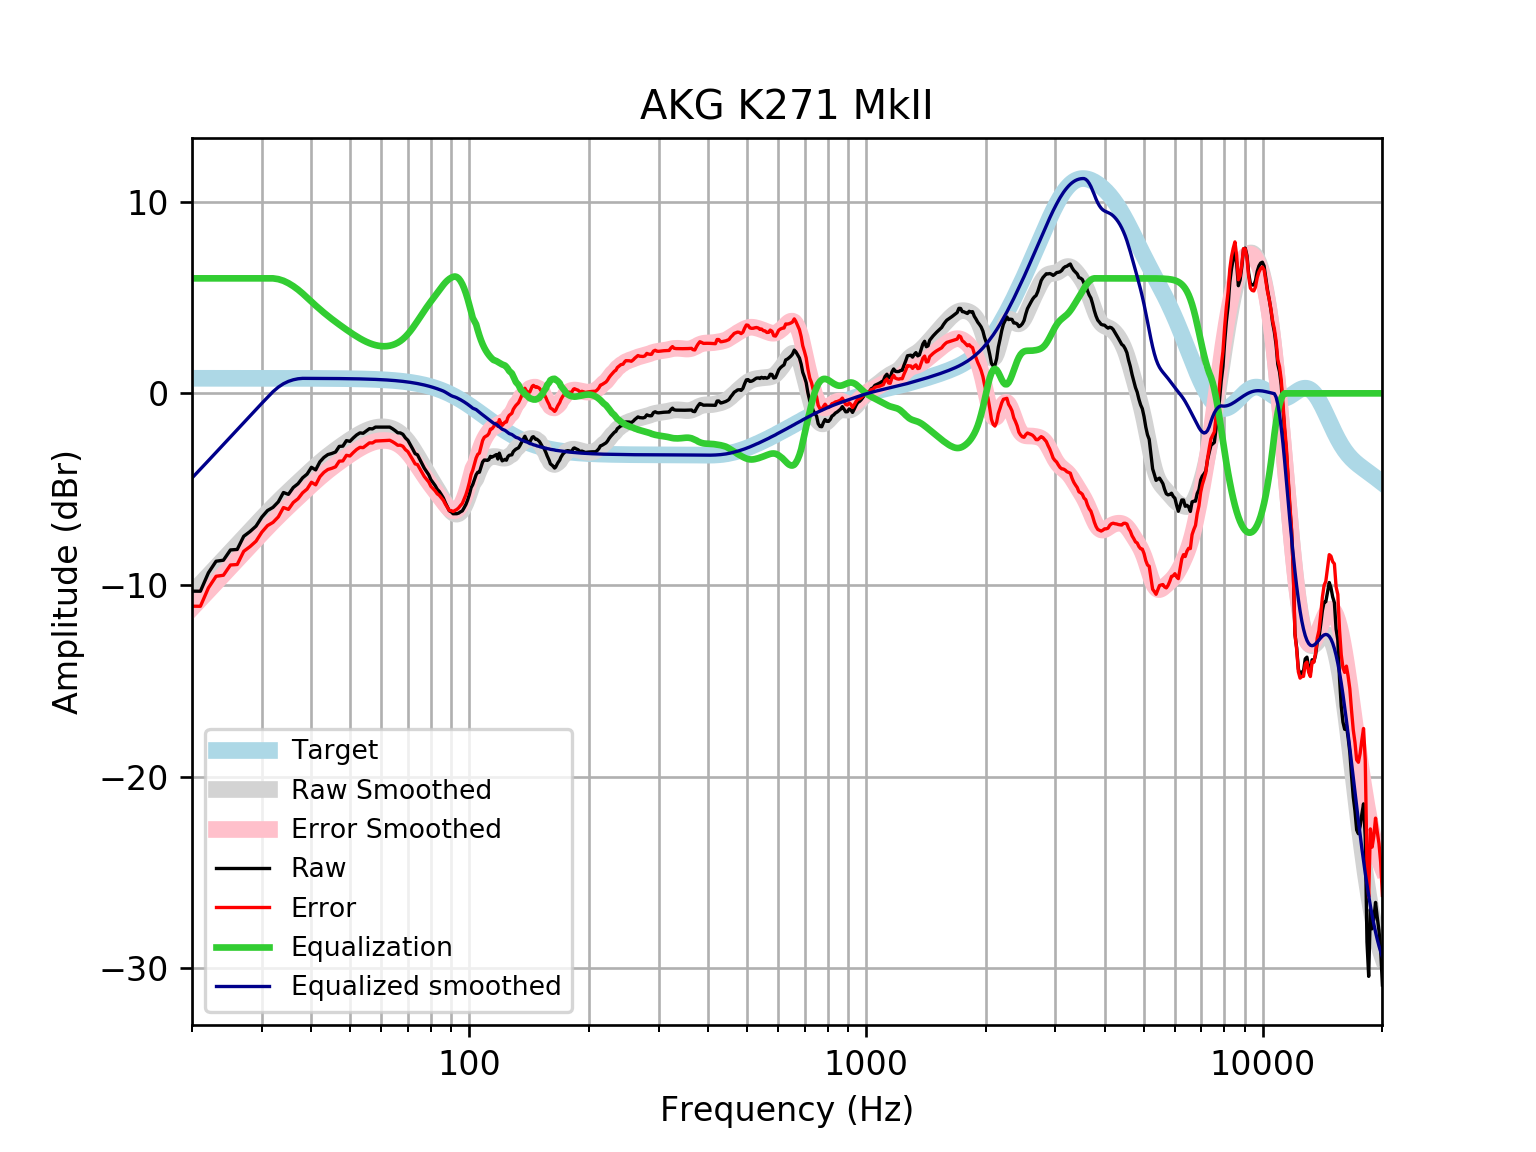

Data behind this chart, as committed beside it:
frequency, raw, error, smoothed, error_smoothed, equalization, equalized_raw, equalized_smoothed, target
20, -10.32, -11.11, -10.42, -11.2, 6, -4.32, -4.418, 0.7859
21, -10.32, -11.11, -9.954, -10.74, 6.0, -4.324, -3.954, 0.7859
22, -9.363, -10.15, -9.508, -10.29, 6, -3.363, -3.508, 0.7858
23, -8.759, -9.544, -9.078, -9.864, 6.0, -2.759, -3.078, 0.7858
24, -8.705, -9.49, -8.665, -9.451, 6, -2.705, -2.665, 0.7858
25, -8.17, -8.955, -8.27, -9.056, 6.0, -2.17, -2.27, 0.7857
26, -8.144, -8.93, -7.892, -8.677, 6, -2.144, -1.892, 0.7857
27, -7.458, -8.243, -7.528, -8.313, 6.0, -1.458, -1.528, 0.7856
28, -7.211, -7.997, -7.178, -7.963, 6, -1.211, -1.178, 0.7855
29, -6.928, -7.714, -6.84, -7.626, 6, -0.9285, -0.8402, 0.7854
30, -6.453, -7.238, -6.516, -7.302, 6, -0.453, -0.5163, 0.7852
31, -6.115, -6.9, -6.207, -6.992, 6.0, -0.1146, -0.2069, 0.785
32, -5.948, -6.732, -5.913, -6.698, 6, 0.05241, 0.08693, 0.7848
33, -5.662, -6.447, -5.635, -6.42, 5.959, 0.2968, 0.3238, 0.7846
34, -5.173, -5.957, -5.372, -6.156, 5.874, 0.7004, 0.5015, 0.7843
35, -5.27, -6.054, -5.122, -5.906, 5.748, 0.4779, 0.6259, 0.7839
36, -4.911, -5.694, -4.883, -5.666, 5.592, 0.6814, 0.7092, 0.7835
37, -4.717, -5.5, -4.652, -5.435, 5.412, 0.6956, 0.7602, 0.783
38, -4.407, -5.189, -4.428, -5.21, 5.21, 0.8036, 0.7824, 0.7824
39, -4.213, -4.995, -4.21, -4.992, 4.992, 0.7791, 0.7818, 0.7818
40, -3.859, -4.64, -4, -4.781, 4.781, 0.922, 0.781, 0.781
41, -3.993, -4.773, -3.8, -4.58, 4.58, 0.5863, 0.7801, 0.7801
42, -3.573, -4.353, -3.609, -4.388, 4.388, 0.8148, 0.7791, 0.7791
43, -3.343, -4.121, -3.43, -4.208, 4.208, 0.8649, 0.778, 0.7779
44, -3.195, -3.972, -3.263, -4.04, 4.04, 0.8447, 0.7766, 0.7766
45, -3.137, -3.912, -3.106, -3.881, 3.881, 0.7444, 0.7752, 0.7751
46, -3.06, -3.834, -2.958, -3.732, 3.732, 0.6713, 0.7735, 0.7734
47, -2.768, -3.539, -2.818, -3.589, 3.589, 0.8218, 0.7715, 0.7715
48, -2.754, -3.524, -2.684, -3.453, 3.453, 0.699, 0.7694, 0.7694
49, -2.465, -3.232, -2.555, -3.322, 3.322, 0.857, 0.767, 0.767
50, -2.503, -3.268, -2.433, -3.197, 3.197, 0.6937, 0.7643, 0.7642
51, -2.325, -3.086, -2.317, -3.078, 3.078, 0.7534, 0.7612, 0.7612
52, -2.169, -2.927, -2.209, -2.967, 2.967, 0.7979, 0.7579, 0.7578
53, -2.063, -2.817, -2.111, -2.865, 2.865, 0.8022, 0.7541, 0.7541
54, -2.083, -2.833, -2.022, -2.772, 2.772, 0.6895, 0.7499, 0.7499
55, -1.962, -2.707, -1.945, -2.691, 2.691, 0.7284, 0.7453, 0.7453
56, -1.843, -2.583, -1.88, -2.62, 2.62, 0.7774, 0.7402, 0.7401
57, -1.854, -2.588, -1.827, -2.562, 2.562, 0.7077, 0.7345, 0.7345
58, -1.761, -2.489, -1.787, -2.516, 2.516, 0.7546, 0.7283, 0.7283
59, -1.761, -2.483, -1.761, -2.483, 2.483, 0.7216, 0.7215, 0.7215
60, -1.761, -2.475, -1.749, -2.463, 2.463, 0.7018, 0.714, 0.714
61, -1.761, -2.467, -1.751, -2.457, 2.457, 0.6956, 0.7058, 0.7058
62, -1.761, -2.458, -1.767, -2.464, 2.464, 0.7031, 0.6969, 0.6969
63, -1.761, -2.448, -1.799, -2.486, 2.486, 0.7248, 0.6871, 0.6871
64, -1.845, -2.521, -1.846, -2.522, 2.522, 0.6775, 0.6765, 0.6765
65, -1.944, -2.609, -1.909, -2.574, 2.574, 0.6302, 0.665, 0.665
66, -2.057, -2.709, -1.99, -2.642, 2.642, 0.5855, 0.6525, 0.6525
67, -2.065, -2.704, -2.089, -2.728, 2.728, 0.6634, 0.639, 0.639
68, -2.137, -2.761, -2.208, -2.832, 2.832, 0.6955, 0.6244, 0.6244
69, -2.326, -2.935, -2.346, -2.955, 2.955, 0.6284, 0.6087, 0.6087
70, -2.448, -3.04, -2.503, -3.095, 3.095, 0.6464, 0.5918, 0.5918
71, -2.675, -3.249, -2.676, -3.249, 3.249, 0.5739, 0.5736, 0.5736
72, -2.907, -3.461, -2.862, -3.416, 3.416, 0.5092, 0.5541, 0.5541
73, -3.148, -3.681, -3.059, -3.592, 3.592, 0.4441, 0.5333, 0.5333
74, -3.204, -3.715, -3.262, -3.773, 3.773, 0.5683, 0.511, 0.511
75, -3.437, -3.924, -3.467, -3.955, 3.955, 0.5179, 0.4873, 0.4873
76, -3.674, -4.136, -3.673, -4.135, 4.135, 0.4611, 0.462, 0.4621
77, -3.905, -4.34, -3.876, -4.311, 4.311, 0.4055, 0.4352, 0.4353
78, -4.08, -4.486, -4.073, -4.48, 4.48, 0.4004, 0.4068, 0.4068
79, -4.248, -4.624, -4.265, -4.642, 4.642, 0.394, 0.3767, 0.3768
... 553 more rows
